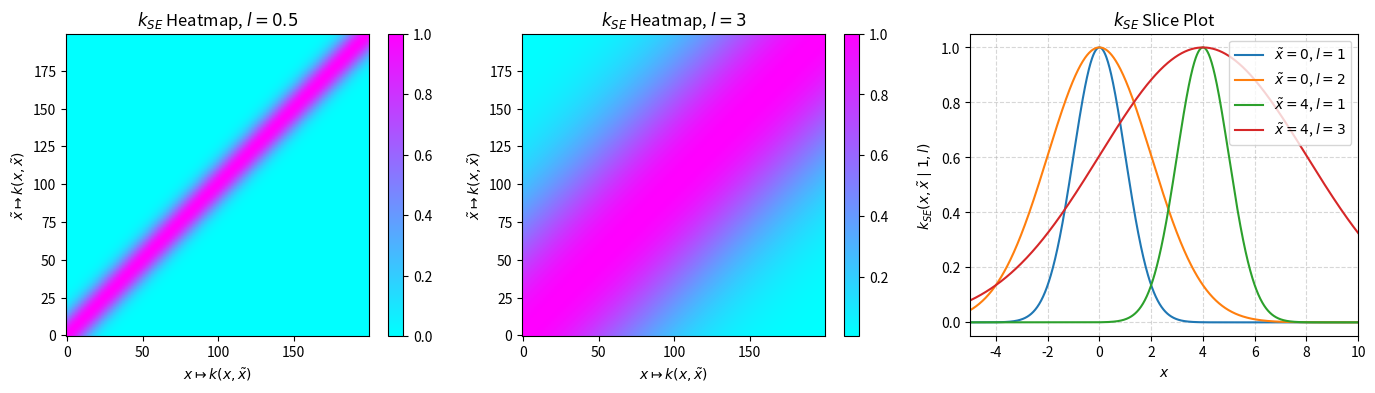
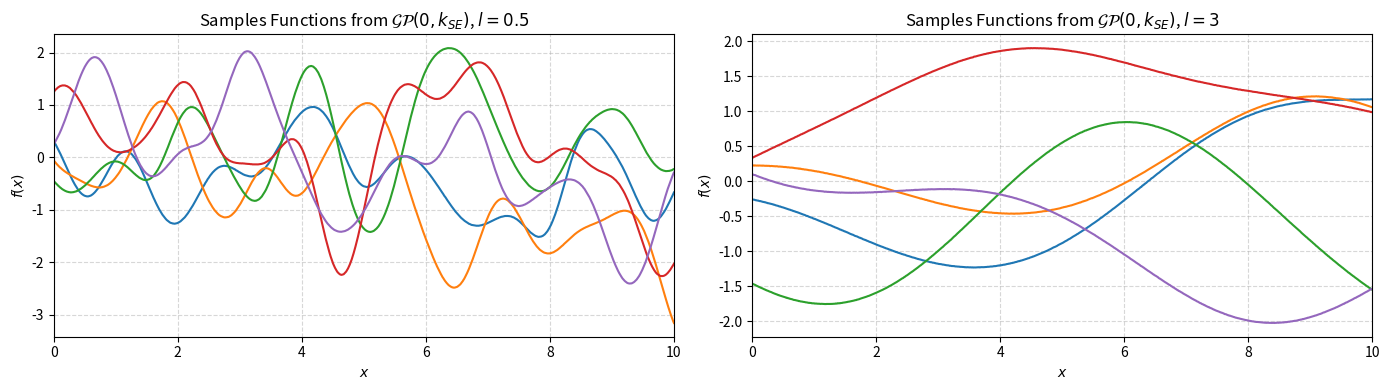
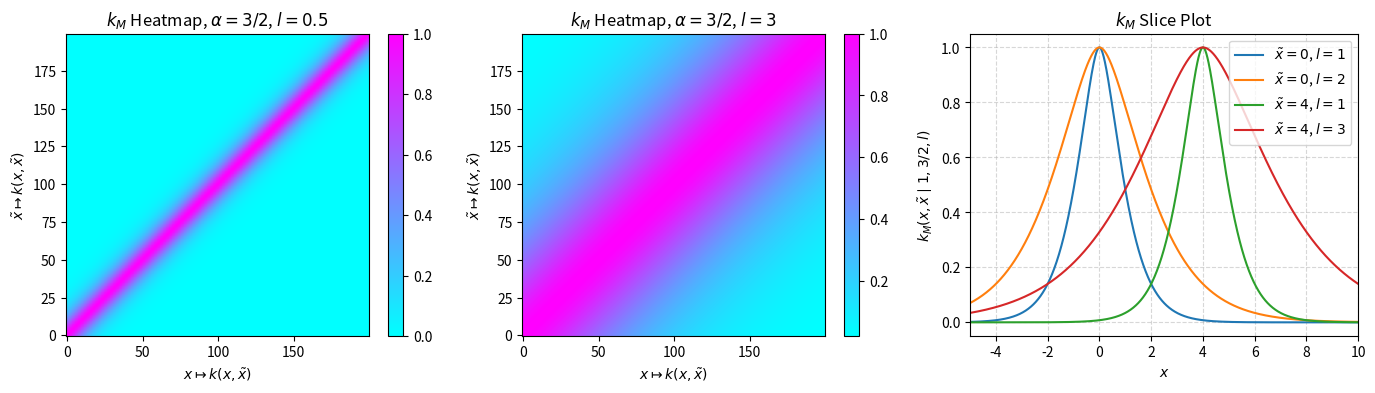
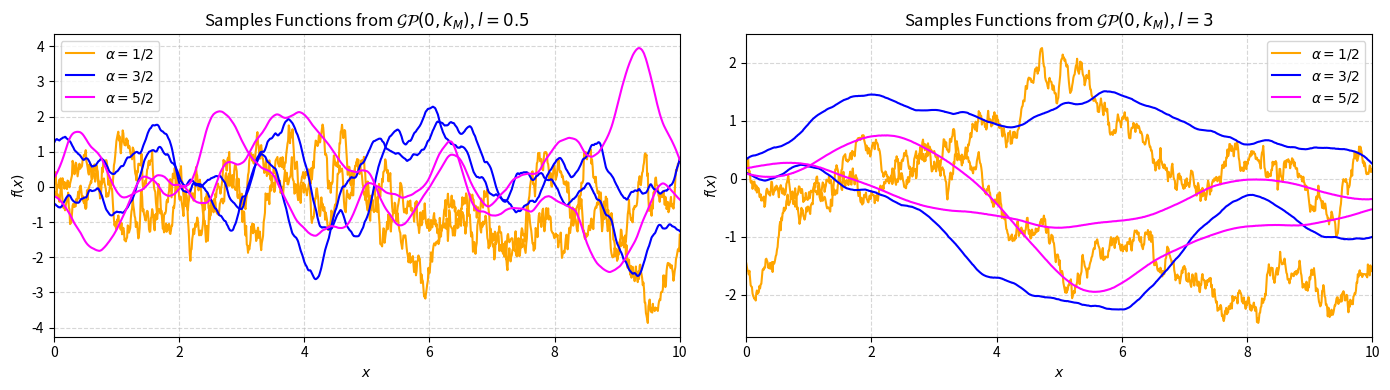
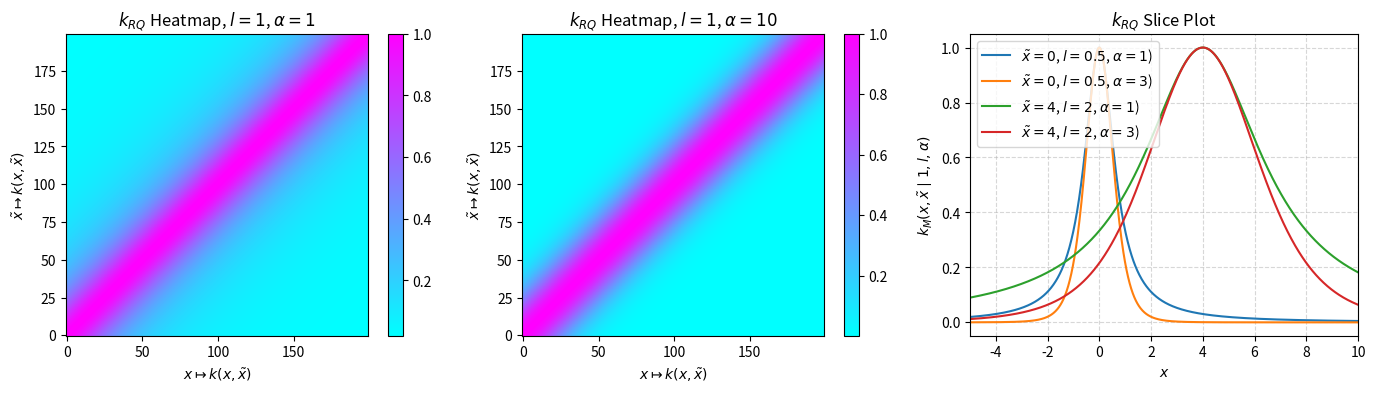
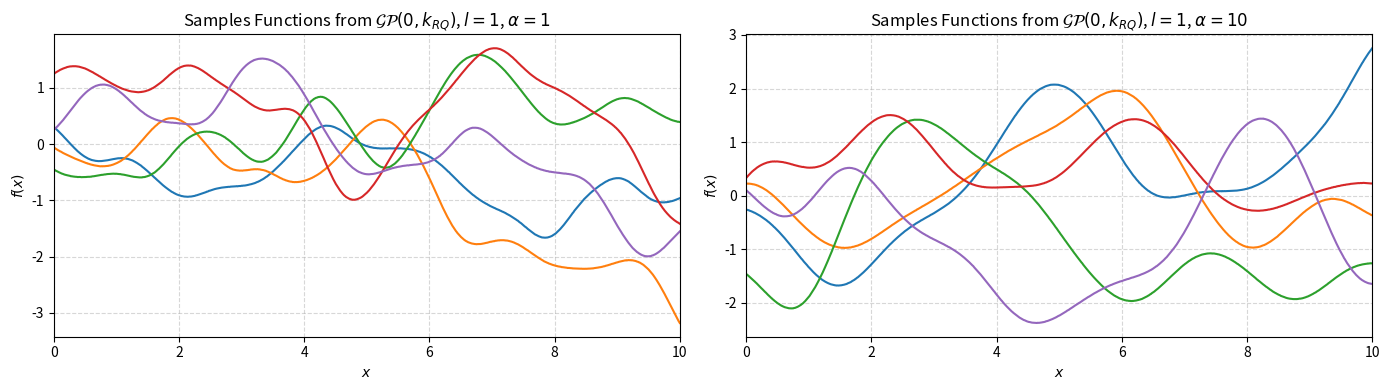
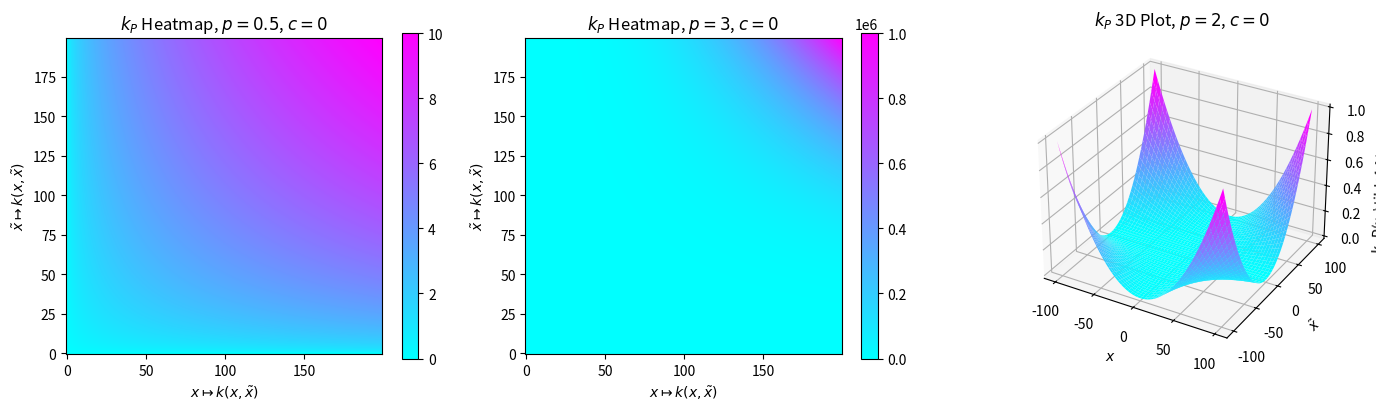
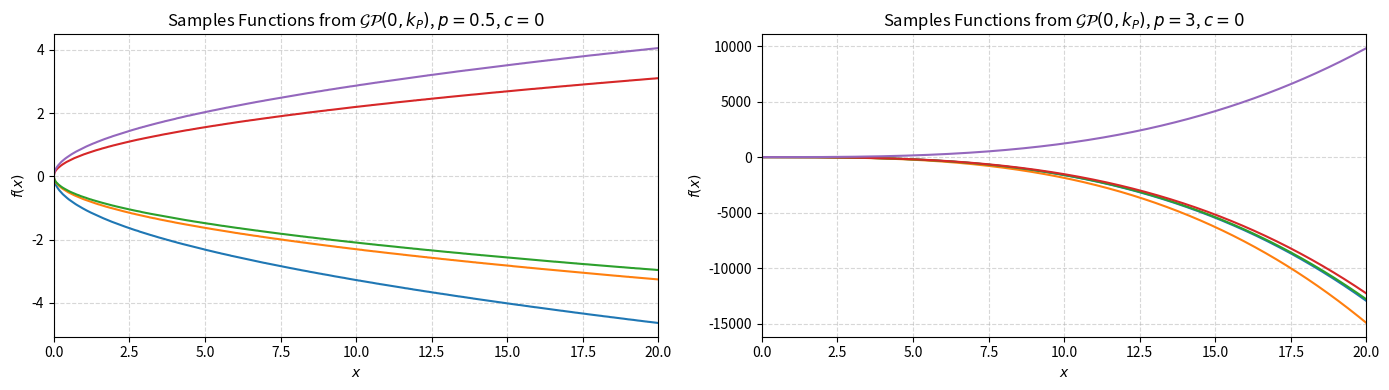
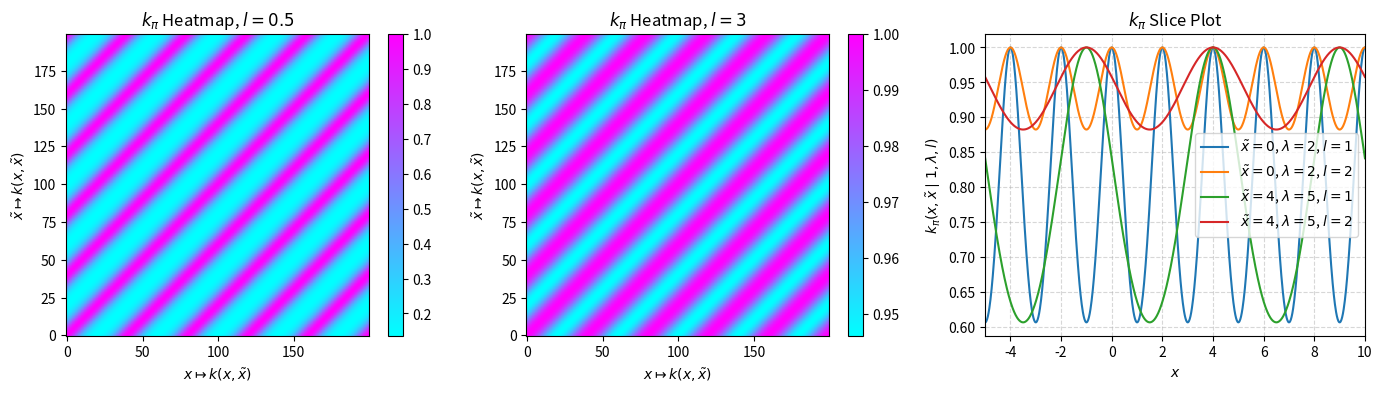
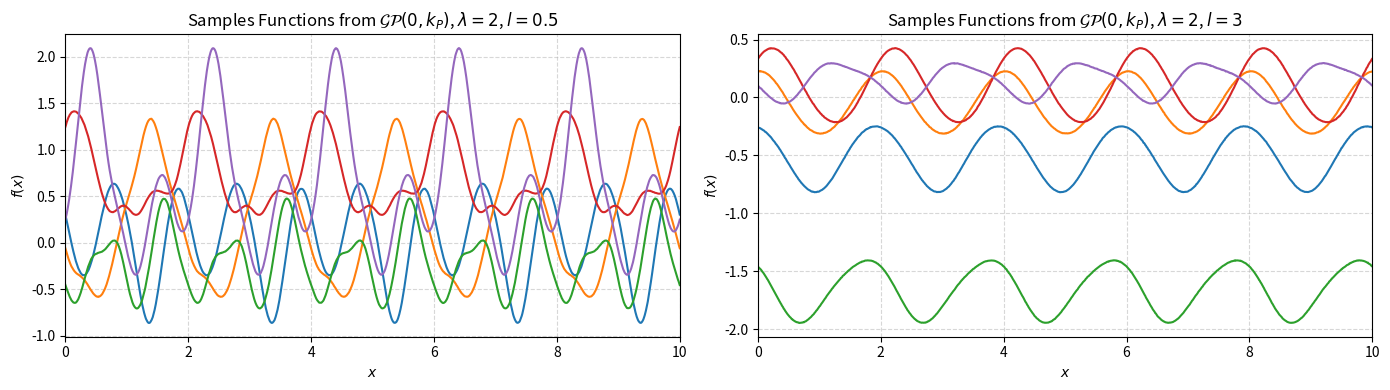
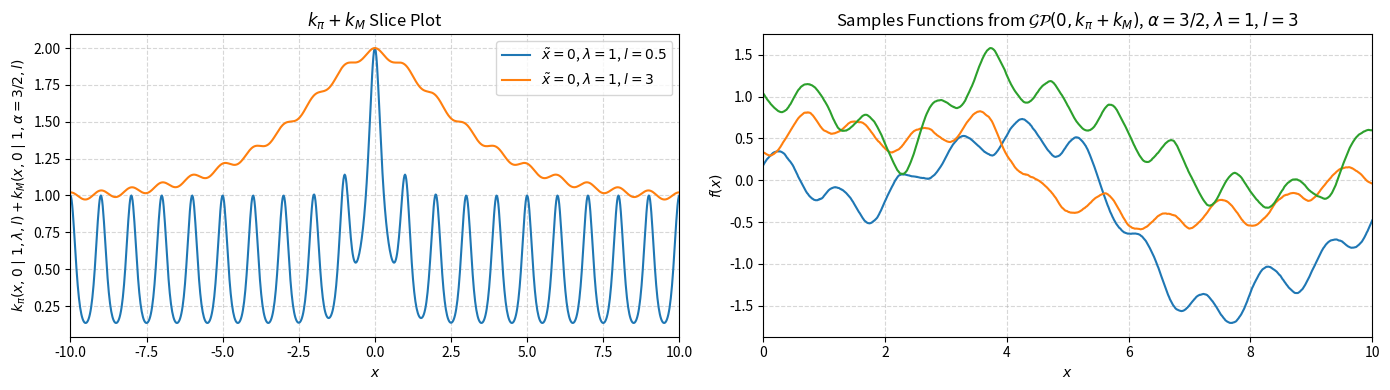
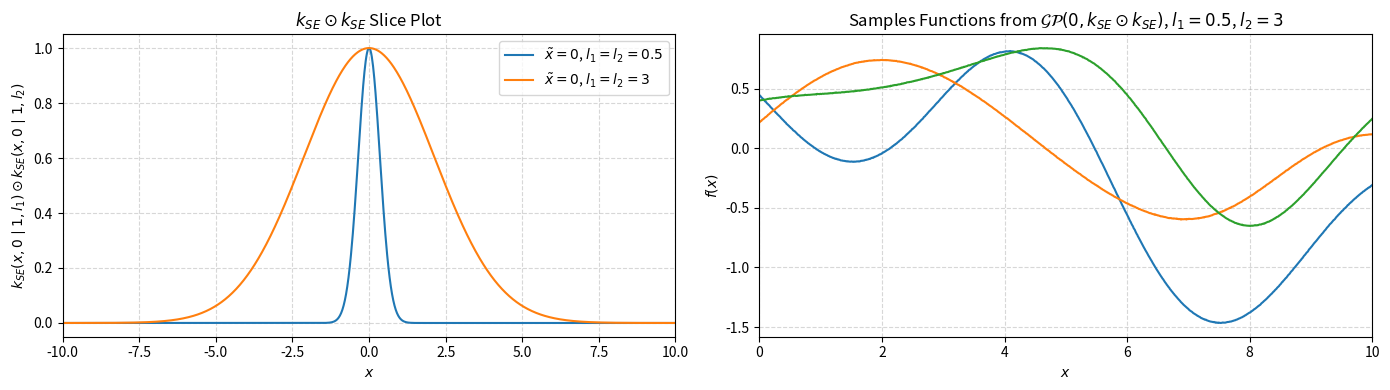
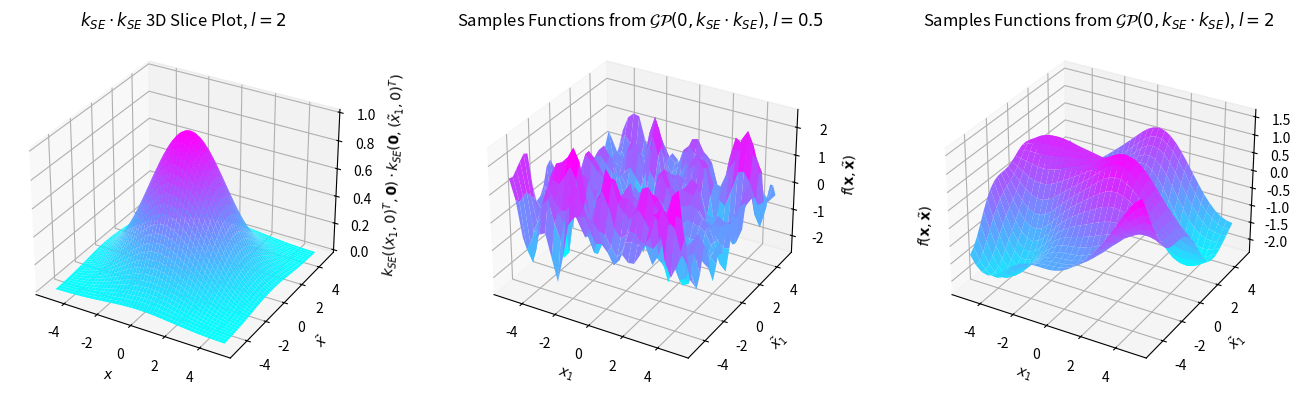

Reproduce these figures in Python, in order.
########################################################################################################################
################################################## COVARIANCE KERNELS ##################################################
########################################################################################################################
import numpy as np
import matplotlib.pyplot as plt


#=======================================================================================================================
#---------------------------------------------- SQUARED-EXPONENTIAL KERNEL ---------------------------------------------
#=======================================================================================================================
def Kernel_SE(x, y, l, sigma2):  # SE/Gaussian/RBF Kernel function
    Norm_2 = (x - y)**2  # Squared Euclidean norm of x - y
    return (sigma2**2) * np.exp( -Norm_2 / (2 * l**2))  # Scalar

def KernelMatrix(KernelFunction, x, y, **parameters):
    """Return K_{ij} = [KernelFunction(x_i, y_j)]_{i,j=1}^n."""
    x = x[:, None]  # Changes to a column vector, dim=nx1
    y = y[None, :]  # Changes to a row vector, dim=1xn
    return KernelFunction(x, y, **parameters)
# Note: **parameters allows an arbitrary number of (keyword) arguments to functions


#------------------------------------------------ Heatmap & Slice Plot -------------------------------------------------
fig, (ax1, ax2, ax3) = plt.subplots(nrows = 1, ncols = 3, figsize = (14, 4))

### Left Plot
HeatMap_Axis = np.linspace(start = 0, stop = 10, num = 200)
HeatMapData_Left = KernelMatrix(Kernel_SE, HeatMap_Axis, HeatMap_Axis, l = 0.5, sigma2 = 1)
HeatMap_Left = ax1.imshow(HeatMapData_Left, cmap = 'cool', origin = 'lower')  # Colour image
# https://numpy.org/doc/stable/reference/random/generated/numpy.random.Generator.multivariate_normal.html
fig.colorbar(HeatMap_Left, ax = ax1)
ax1.set_title(r"$k_{SE}$ Heatmap, $l = 0.5$")
ax1.set_xlabel(r"$x \mapsto k(x, \tilde{x})$")
ax1.set_ylabel(r"$\tilde{x} \mapsto k(x, \tilde{x})$")

### Middle Plot
HeatMapData_Middle = KernelMatrix(Kernel_SE, HeatMap_Axis, HeatMap_Axis, l = 3, sigma2 = 1)
HeatMap_Middle = ax2.imshow(HeatMapData_Middle, cmap = 'cool', origin = 'lower')  # Colour image
fig.colorbar(HeatMap_Middle, ax = ax2)
ax2.set_title(r"$k_{SE}$ Heatmap, $l = 3$")
ax2.set_xlabel(r"$x \mapsto k(x, \tilde{x})$")
ax2.set_ylabel(r"$\tilde{x} \mapsto k(x, \tilde{x})$")

### Right Plot
HorizontalAxis = np.linspace(start = -5, stop = 10, num = 1000)
ax3.plot(HorizontalAxis, Kernel_SE(HorizontalAxis, y = 0, l = 1, sigma2 = 1), label = r"$\tilde{x} = 0$, $l = 1$")
ax3.plot(HorizontalAxis, Kernel_SE(HorizontalAxis, y = 0, l = 2, sigma2 = 1), label = r"$\tilde{x} = 0$, $l = 2$")
ax3.plot(HorizontalAxis, Kernel_SE(HorizontalAxis, y = 4, l = 1, sigma2 = 1), label = r"$\tilde{x} = 4$, $l = 1$")
ax3.plot(HorizontalAxis, Kernel_SE(HorizontalAxis, y = 4, l = 4, sigma2 = 1), label = r"$\tilde{x} = 4$, $l = 3$")
ax3.legend()
ax3.grid(True, which = 'both', linestyle = '--', alpha = 0.5)
ax3.set_xlim((-5, 10))
ax3.set_title(r"$k_{SE}$ Slice Plot")
ax3.set_xlabel(r"$x$")
ax3.set_ylabel(r"$k_{SE}(x, \tilde{x} \mid 1, l)$")

plt.tight_layout()
plt.show()


#------------------------------------------- Sample Functions from GP Prior --------------------------------------------
rng = np.random.default_rng(42)  # Reproducibility of randomness
n = 1000  # Number of function evaluations
HorizontalAxis_GP = np.linspace(start = 0, stop = 10, num = n)
fig, (ax1, ax2) = plt.subplots(nrows = 1, ncols = 2, figsize = (14, 4))

### Left Plot
KernelMatrix_SE = KernelMatrix(Kernel_SE, HorizontalAxis_GP, HorizontalAxis_GP, l = 0.5, sigma2 = 1)
KernelMatrix_SE += 1e-6 * np.eye(n)  # np.eye() gives an identity matrix
# This adds a jitter to the kernel matrix to ensure numerical stability
m = np.zeros(n)  # Zero mean function of GP

n_samples = 5  # Number of sample functions (to draw)
# Next, draw f := (f(x_1),...,f(x_n))^T from finite Gaussian distribution, for 5 different samples
f_samples_Left = rng.multivariate_normal(mean = m, cov = KernelMatrix_SE, size = n_samples, method = 'cholesky')
for f in f_samples_Left:
    ax1.plot(HorizontalAxis_GP, f)
ax1.grid(True, which = 'both', linestyle = '--', alpha = 0.5)
ax1.set_xlim((0, 10))
ax1.set_title(r"Samples Functions from $\mathcal{GP}(0, k_{SE})$, $l = 0.5$")
ax1.set_xlabel(r"$x$")
ax1.set_ylabel(r"$f(x)$")

### Right Plot
KernelMatrix_SE = KernelMatrix(Kernel_SE, HorizontalAxis_GP, HorizontalAxis_GP, l = 3, sigma2 = 1)
KernelMatrix_SE += 1e-6 * np.eye(n)
m = np.zeros(n)

n_samples = 5
f_samples_Right = rng.multivariate_normal(mean = m, cov = KernelMatrix_SE, size = n_samples, method = 'cholesky')
for f in f_samples_Right:
    ax2.plot(HorizontalAxis_GP, f)
ax2.grid(True, which = 'both', linestyle = '--', alpha = 0.5)
ax2.set_xlim((0, 10))
ax2.set_title(r"Samples Functions from $\mathcal{GP}(0, k_{SE})$, $l = 3$")
ax2.set_xlabel(r"$x$")
ax2.set_ylabel(r"$f(x)$")

plt.tight_layout()
plt.show()




#=======================================================================================================================
#----------------------------------------------------- MATERN KERNEL ---------------------------------------------------
#=======================================================================================================================
def Kernel_Matern_1_2(x, y, l, sigma2):
    Norm = np.sqrt((x - y)**2)  # Euclidean norm of x - y
    return (sigma2**2) * np.exp(-Norm / l)

def Kernel_Matern_3_2(x, y, l, sigma2):
    Norm = np.sqrt((x - y)**2)  # Euclidean norm of x - y
    return (sigma2**2) * (1 + np.sqrt(3) * Norm / l) * np.exp(-np.sqrt(3) * Norm / l)

def Kernel_Matern_5_2(x, y, l, sigma2):
    Norm = np.sqrt((x - y)**2)  # Euclidean norm of x - y
    return (sigma2**2) * (1 + np.sqrt(5) * Norm / l + 5 * Norm**2 / (3 * l**2)) * np.exp(-np.sqrt(5) * Norm / l)


#------------------------------------------------ Heatmap & Slice Plot -------------------------------------------------
fig, (ax1, ax2, ax3) = plt.subplots(nrows = 1, ncols = 3, figsize = (14, 4))

### Left Plot
HeatMap_Axis = np.linspace(start = 0, stop = 10, num = 200)
HeatMapData_Left = KernelMatrix(Kernel_Matern_3_2, HeatMap_Axis, HeatMap_Axis, l = 0.5, sigma2 = 1)
HeatMap_Left = ax1.imshow(HeatMapData_Left, cmap = 'cool', origin = 'lower')  # Colour image
fig.colorbar(HeatMap_Left, ax = ax1)
ax1.set_title(r"$k_M$ Heatmap, $\alpha = 3/2$, $l = 0.5$")
ax1.set_xlabel(r"$x \mapsto k(x, \tilde{x})$")
ax1.set_ylabel(r"$\tilde{x} \mapsto k(x, \tilde{x})$")

### Middle Plot
HeatMapData_Middle = KernelMatrix(Kernel_Matern_3_2, HeatMap_Axis, HeatMap_Axis, l = 3, sigma2 = 1)
HeatMap_Middle = ax2.imshow(HeatMapData_Middle, cmap = 'cool', origin = 'lower')  # Colour image
fig.colorbar(HeatMap_Middle, ax = ax2)
ax2.set_title(r"$k_M$ Heatmap, $\alpha = 3/2$, $l = 3$")
ax2.set_xlabel(r"$x \mapsto k(x, \tilde{x})$")
ax2.set_ylabel(r"$\tilde{x} \mapsto k(x, \tilde{x})$")

### Right Plot
HorizontalAxis = np.linspace(start = -5, stop = 10, num = 1000)
ax3.plot(HorizontalAxis, Kernel_Matern_3_2(HorizontalAxis, y = 0, l = 1, sigma2 = 1), label = r"$\tilde{x} = 0$, $l = 1$")
ax3.plot(HorizontalAxis, Kernel_Matern_3_2(HorizontalAxis, y = 0, l = 2, sigma2 = 1), label = r"$\tilde{x} = 0$, $l = 2$")
ax3.plot(HorizontalAxis, Kernel_Matern_3_2(HorizontalAxis, y = 4, l = 1, sigma2 = 1), label = r"$\tilde{x} = 4$, $l = 1$")
ax3.plot(HorizontalAxis, Kernel_Matern_3_2(HorizontalAxis, y = 4, l = 3, sigma2 = 1), label = r"$\tilde{x} = 4$, $l = 3$")
ax3.legend()
ax3.grid(True, which = 'both', linestyle = '--', alpha = 0.5)
ax3.set_xlim((-5, 10))
ax3.set_title(r"$k_M$ Slice Plot")
ax3.set_xlabel(r"$x$")
ax3.set_ylabel(r"$k_M(x, \tilde{x} \mid 1, 3/2, l)$")

plt.tight_layout()
plt.show()


#------------------------------------------- Sample Functions from GP Prior --------------------------------------------
rng = np.random.default_rng(42)
n = 1000  # Number of function evaluations
n_samples = 2  # Number of sample functions (to draw) per kernel
m = np.zeros(n)  # Zero mean function of GP
HorizontalAxis_GP = np.linspace(start = 0, stop = 10, num = n)
fig, (ax1, ax2) = plt.subplots(nrows = 1, ncols = 2, figsize = (14, 4))

### Left Plot
KernelMatrix_Matern_1_2 = KernelMatrix(Kernel_Matern_1_2, HorizontalAxis_GP, HorizontalAxis_GP, l = 0.5, sigma2 = 1)
KernelMatrix_Matern_1_2 += 1e-6 * np.eye(n)  # Add jitter
f_samples_Left = rng.multivariate_normal(mean = m, cov = KernelMatrix_Matern_1_2, size = n_samples, method = 'cholesky')
for i, f in enumerate(f_samples_Left):  # Plot for 1/2
    ax1.plot(HorizontalAxis_GP, f, color = 'orange', label=(r"$\alpha = 1/2$" if i == 0 else "_nolegend_"))
# Only the first plot gets a label, otherwise too many labels are printed in the legend

KernelMatrix_Matern_3_2 = KernelMatrix(Kernel_Matern_3_2, HorizontalAxis_GP, HorizontalAxis_GP, l = 0.5, sigma2 = 1)
KernelMatrix_Matern_3_2 += 1e-6 * np.eye(n)  # Add jitter
f_samples_Left = rng.multivariate_normal(mean = m, cov = KernelMatrix_Matern_3_2, size = n_samples, method = 'cholesky')
for i, f in enumerate(f_samples_Left):  # Plot for 3/2
    ax1.plot(HorizontalAxis_GP, f, color = 'blue', label=(r"$\alpha = 3/2$" if i == 0 else "_nolegend_"))
KernelMatrix_Matern_5_2 = KernelMatrix(Kernel_Matern_5_2, HorizontalAxis_GP, HorizontalAxis_GP, l = 0.5, sigma2 = 1)
KernelMatrix_Matern_5_2 += 1e-6 * np.eye(n)  # Add jitter
f_samples_Left = rng.multivariate_normal(mean = m, cov = KernelMatrix_Matern_5_2, size = n_samples, method = 'cholesky')
for i, f in enumerate(f_samples_Left):  # Plot for 5/2
    ax1.plot(HorizontalAxis_GP, f, color = 'magenta', label=(r"$\alpha = 5/2$" if i == 0 else "_nolegend_"))
ax1.legend()
ax1.grid(True, which = 'both', linestyle = '--', alpha = 0.5)
ax1.set_xlim((0, 10))
ax1.set_title(r"Samples Functions from $\mathcal{GP}(0, k_M)$, $l = 0.5$")
ax1.set_xlabel(r"$x$")
ax1.set_ylabel(r"$f(x)$")

### Right Plot
KernelMatrix_Matern_1_2 = KernelMatrix(Kernel_Matern_1_2, HorizontalAxis_GP, HorizontalAxis_GP, l = 3, sigma2 = 1)
KernelMatrix_Matern_1_2 += 1e-6 * np.eye(n)  # Add jitter
f_samples_Right = rng.multivariate_normal(mean = m, cov = KernelMatrix_Matern_1_2, size = n_samples, method = 'cholesky')
for i, f in enumerate(f_samples_Right):  # Plot for 1/2
    ax2.plot(HorizontalAxis_GP, f, color = 'orange', label=(r"$\alpha = 1/2$" if i == 0 else "_nolegend_"))

KernelMatrix_Matern_3_2 = KernelMatrix(Kernel_Matern_3_2, HorizontalAxis_GP, HorizontalAxis_GP, l = 3, sigma2 = 1)
KernelMatrix_Matern_3_2 += 1e-6 * np.eye(n)  # Add jitter
f_samples_Right = rng.multivariate_normal(mean = m, cov = KernelMatrix_Matern_3_2, size = n_samples, method = 'cholesky')
for i, f in enumerate(f_samples_Right):  # Plot for 3/2
    ax2.plot(HorizontalAxis_GP, f, color = 'blue', label=(r"$\alpha = 3/2$" if i == 0 else "_nolegend_"))
KernelMatrix_Matern_5_2 = KernelMatrix(Kernel_Matern_5_2, HorizontalAxis_GP, HorizontalAxis_GP, l = 3, sigma2 = 1)
KernelMatrix_Matern_5_2 += 1e-6 * np.eye(n)  # Add jitter
f_samples_Right = rng.multivariate_normal(mean = m, cov = KernelMatrix_Matern_5_2, size = n_samples, method = 'cholesky')
for i, f in enumerate(f_samples_Right):  # Plot for 5/2
    ax2.plot(HorizontalAxis_GP, f, color = 'magenta', label=(r"$\alpha = 5/2$" if i == 0 else "_nolegend_"))
ax2.legend()
ax2.grid(True, which = 'both', linestyle = '--', alpha = 0.5)
ax2.set_xlim((0, 10))
ax2.set_title(r"Samples Functions from $\mathcal{GP}(0, k_M)$, $l = 3$")
ax2.set_xlabel(r"$x$")
ax2.set_ylabel(r"$f(x)$")

plt.tight_layout()
plt.show()




#=======================================================================================================================
#----------------------------------------------- RATIONAL QUADRATIC KERNEL ---------------------------------------------
#=======================================================================================================================
def Kernel_RQ(x, y, l, alpha, sigmaf2, **_):  # Rational Quadratic (RQ) Kernel function
    Norm2 = (x - y)**2
    return (sigmaf2**2) * (1 + Norm2 / (2 * alpha * l**2))**(-alpha)


#------------------------------------------------ Heatmap & Slice Plot -------------------------------------------------
fig, (ax1, ax2, ax3) = plt.subplots(nrows = 1, ncols = 3, figsize = (14, 4))

### Left Plot
HeatMap_Axis = np.linspace(start = 0, stop = 10, num = 200)
HeatMapData_Left = KernelMatrix(Kernel_RQ, HeatMap_Axis, HeatMap_Axis, l = 1, alpha = 1, sigmaf2 = 1)
HeatMap_Left = ax1.imshow(HeatMapData_Left, cmap = 'cool', origin = 'lower')  # Colour image
fig.colorbar(HeatMap_Left, ax = ax1)
ax1.set_title(r"$k_{RQ}$ Heatmap, $l = 1$, $\alpha = 1$")
ax1.set_xlabel(r"$x \mapsto k(x, \tilde{x})$")
ax1.set_ylabel(r"$\tilde{x} \mapsto k(x, \tilde{x})$")

### Middle Plot
HeatMapData_Middle = KernelMatrix(Kernel_RQ, HeatMap_Axis, HeatMap_Axis, l = 1, alpha = 10, sigmaf2 = 1)
HeatMap_Middle = ax2.imshow(HeatMapData_Middle, cmap = 'cool', origin = 'lower')  # Colour image
fig.colorbar(HeatMap_Middle, ax = ax2)
ax2.set_title(r"$k_{RQ}$ Heatmap, $l = 1$, $\alpha = 10$")
ax2.set_xlabel(r"$x \mapsto k(x, \tilde{x})$")
ax2.set_ylabel(r"$\tilde{x} \mapsto k(x, \tilde{x})$")

### Right Plot
HorizontalAxis = np.linspace(start = -5, stop = 10, num = 1000)
ax3.plot(HorizontalAxis, Kernel_RQ(HorizontalAxis, y = 0, alpha = 1, l = 0.5, sigmaf2 = 1),
         label = r"$\tilde{x} = 0$, $l = 0.5$, $\alpha = 1$)")
ax3.plot(HorizontalAxis, Kernel_RQ(HorizontalAxis, y = 0, alpha = 3, l = 0.5, sigmaf2 = 1),
         label = r"$\tilde{x} = 0$, $l = 0.5$, $\alpha = 3$)")
ax3.plot(HorizontalAxis, Kernel_RQ(HorizontalAxis, y = 4, alpha = 1, l = 2, sigmaf2 = 1),
         label = r"$\tilde{x} = 4$, $l = 2$, $\alpha = 1$)")
ax3.plot(HorizontalAxis, Kernel_RQ(HorizontalAxis, y = 4, alpha = 3, l = 2, sigmaf2 = 1),
         label = r"$\tilde{x} = 4$, $l = 2$, $\alpha = 3$)")
ax3.legend()
ax3.grid(True, which = 'both', linestyle = '--', alpha = 0.5)
ax3.set_xlim((-5, 10))
ax3.set_title(r"$k_{RQ}$ Slice Plot")
ax3.set_xlabel(r"$x$")
ax3.set_ylabel(r"$k_M(x, \tilde{x} \mid 1, l, \alpha)$")

plt.tight_layout()
plt.show()


#------------------------------------------- Sample Functions from GP Prior --------------------------------------------
rng = np.random.default_rng(42)  # Reproducability of randomness
n = 1000  # Number of function evaluations
HorizontalAxis_GP = np.linspace(start = 0, stop = 10, num = n)

fig, (ax1, ax2) = plt.subplots(nrows = 1, ncols = 2, figsize = (14, 4))

### Left Plot
KernelMatrix_RQ = KernelMatrix(Kernel_RQ, HorizontalAxis_GP, HorizontalAxis_GP, l = 1, alpha = 1, sigmaf2 = 1)
KernelMatrix_RQ += 1e-6 * np.eye(n)  # np.eye() gives an identity matrix
# This adds a jitter to the kernel matrix to ensure numerical stability
m = np.zeros(n)  # Zero mean function of GP

n_samples = 5  # Number of sample functions (to draw)
# Next, draw f := (f(x_1),...,f(x_n))^T from finite Gaussian distribution, for 5 different samples
f_samples_Left = rng.multivariate_normal(mean = m, cov = KernelMatrix_RQ, size = n_samples, method = 'cholesky')
for f in f_samples_Left:
    ax1.plot(HorizontalAxis_GP, f)
ax1.grid(True, which = 'both', linestyle = '--', alpha = 0.5)
ax1.set_xlim((0, 10))
ax1.set_title(r"Samples Functions from $\mathcal{GP}(0, k_{RQ})$, $l = 1$, $\alpha = 1$")
ax1.set_xlabel(r"$x$")
ax1.set_ylabel(r"$f(x)$")


### Right Plot
KernelMatrix_RQ = KernelMatrix(Kernel_RQ, HorizontalAxis_GP, HorizontalAxis_GP, l = 1, alpha = 10, sigmaf2 = 1)
KernelMatrix_RQ += 1e-6 * np.eye(n)
m = np.zeros(n)

n_samples = 5
f_samples_Right = rng.multivariate_normal(mean = m, cov = KernelMatrix_RQ, size = n_samples, method = 'cholesky')
for f in f_samples_Right:
    ax2.plot(HorizontalAxis_GP, f)
ax2.grid(True, which = 'both', linestyle = '--', alpha = 0.5)
ax2.set_xlim((0, 10))
ax2.set_title(r"Samples Functions from $\mathcal{GP}(0, k_{RQ})$, $l = 1$, $\alpha = 10$")
ax2.set_xlabel(r"$x$")
ax2.set_ylabel(r"$f(x)$")

plt.tight_layout()
plt.show()




#=======================================================================================================================
#--------------------------------------------------- POLYNOMIAL KERNEL -------------------------------------------------
#=======================================================================================================================
def Kernel_Polynomial(x, y, p, c, sigma2):  # Polynomial Kernel function
    x = np.asarray(x)
    y = np.asarray(y)
    #return sigma2 * (x @ y + c)**p, or, return sigma2 * (np.dot(x,y) + c)**p
    # Note: np.dot() and @ yields te same, but I want it only for scalars here. If the input are vectors, then the
    #       inner product is computed instead of the kernel componentwise.
    return sigma2 * (x * y + c)**p


#------------------------------------------------ Heatmap & Slice Plot -------------------------------------------------
fig = plt.figure(figsize=(14, 4))
ax1 = fig.add_subplot(1, 3, 1)                     # Heatmap
ax2 = fig.add_subplot(1, 3, 2)                     # Heatmap
ax3 = fig.add_subplot(1, 3, 3, projection='3d')    # 3D surface

### Left Plot
HeatMap_Axis = np.linspace(start = 0, stop = 10, num = 200)
HeatMapData_Left = KernelMatrix(Kernel_Polynomial, HeatMap_Axis, HeatMap_Axis, p = 0.5, c = 0, sigma2 = 1)
HeatMap_Left = ax1.imshow(HeatMapData_Left, cmap = 'cool', origin = 'lower')  # Colour image
fig.colorbar(HeatMap_Left, ax = ax1)
ax1.set_title(r"$k_P$ Heatmap, $p = 0.5$, $c = 0$")
ax1.set_xlabel(r"$x \mapsto k(x, \tilde{x})$")
ax1.set_ylabel(r"$\tilde{x} \mapsto k(x, \tilde{x})$")

### Middle Plot
HeatMapData_Middle = KernelMatrix(Kernel_Polynomial, HeatMap_Axis, HeatMap_Axis, p = 3, c = 0, sigma2 = 1)
HeatMap_Middle = ax2.imshow(HeatMapData_Middle, cmap = 'cool', origin = 'lower')  # Colour image
fig.colorbar(HeatMap_Middle, ax = ax2)
ax2.set_title(r"$k_P$ Heatmap, $p = 3$, $c = 0$")
ax2.set_xlabel(r"$x \mapsto k(x, \tilde{x})$")
ax2.set_ylabel(r"$\tilde{x} \mapsto k(x, \tilde{x})$")

### Right Plot
HorizontalAxis = np.linspace(start = -100, stop = 100, num = 1000)
X, Y = np.meshgrid(HorizontalAxis, HorizontalAxis)
Z = Kernel_Polynomial(X, Y, p = 2, c = 0, sigma2 = 1)
surf = ax3.plot_surface(X, Y, Z, cmap = 'cool')
ax3.set_title(r"$k_P$ 3D Plot, $p=2$, $c = 0$")
ax3.set_xlabel(r"$x$")
ax3.set_ylabel(r"$\tilde{x}$")
ax3.set_zlabel(r"k_P(x, \tilde{x} \mid 1, p, c)")

plt.tight_layout()
plt.show()


#------------------------------------------- Sample Functions from GP Prior --------------------------------------------
rng = np.random.default_rng(42)  # Reproducibility of randomness
n = 1000  # Number of function evaluations
HorizontalAxis_GP = np.linspace(start = 0, stop = 20, num = n)
fig, (ax1, ax2) = plt.subplots(nrows = 1, ncols = 2, figsize = (14, 4))

### Left Plot
KernelMatrix_Polynomial = KernelMatrix(Kernel_Polynomial, HorizontalAxis_GP, HorizontalAxis_GP,
                                       p = 0.5, c = 0, sigma2 = 1)
KernelMatrix_Polynomial += 1e-6 * np.eye(n)  # Add Jitter
m = np.zeros(n)  # Zero mean function of GP

n_samples = 5  # Number of sample functions (to draw)
# Next, draw f := (f(x_1),...,f(x_n))^T from finite Gaussian distribution, for 5 different samples
f_samples_Left = rng.multivariate_normal(mean = m, cov = KernelMatrix_Polynomial, size = n_samples, method = 'cholesky')
for f in f_samples_Left:
    ax1.plot(HorizontalAxis_GP, f)
ax1.grid(True, which = 'both', linestyle = '--', alpha = 0.5)
ax1.set_xlim((0, 20))
ax1.set_title(r"Samples Functions from $\mathcal{GP}(0, k_P)$, $p = 0.5$, $c = 0$")
ax1.set_xlabel(r"$x$")
ax1.set_ylabel(r"$f(x)$")


### Right Plot
KernelMatrix_Polynomial = KernelMatrix(Kernel_Polynomial, HorizontalAxis_GP, HorizontalAxis_GP, p = 3, c = 0, sigma2 = 1)
KernelMatrix_Polynomial += 1e-6 * np.eye(n)
m = np.zeros(n)

n_samples = 5
f_samples_Right = rng.multivariate_normal(mean = m, cov = KernelMatrix_Polynomial, size = n_samples, method = 'cholesky')
for f in f_samples_Right:
    ax2.plot(HorizontalAxis_GP, f)
ax2.grid(True, which = 'both', linestyle = '--', alpha = 0.5)
ax2.set_xlim((0, 20))
ax2.set_title(r"Samples Functions from $\mathcal{GP}(0, k_P)$, $p = 3$, $c = 0$")
ax2.set_xlabel(r"$x$")
ax2.set_ylabel(r"$f(x)$")

plt.tight_layout()
plt.show()




#=======================================================================================================================
#--------------------------------------------------- PERIODIC KERNEL ---------------------------------------------------
#=======================================================================================================================
def Kernel_Periodic(x, y, lmbd, l, sigma2):  # # Periodic Kernel function, with scalar inputs only
    PeriodicTerm = np.sin(np.pi * (x - y) / lmbd)
    return sigma2 * np.exp(-(PeriodicTerm**2) / (2 * l**2))


#------------------------------------------------ Heatmap & Slice Plot -------------------------------------------------
fig, (ax1, ax2, ax3) = plt.subplots(nrows = 1, ncols = 3, figsize = (14, 4))

### Left Plot
HeatMap_Axis = np.linspace(start = 0, stop = 10, num = 200)
HeatMapData_Left = KernelMatrix(Kernel_Periodic, HeatMap_Axis, HeatMap_Axis, lmbd = 2, l = 0.5, sigma2 = 1)
HeatMap_Left = ax1.imshow(HeatMapData_Left, cmap = 'cool', origin = 'lower')  # Colour image
# https://numpy.org/doc/stable/reference/random/generated/numpy.random.Generator.multivariate_normal.html
fig.colorbar(HeatMap_Left, ax = ax1)
ax1.set_title(r"$k_{\pi}$ Heatmap, $l = 0.5$")
ax1.set_xlabel(r"$x \mapsto k(x, \tilde{x})$")
ax1.set_ylabel(r"$\tilde{x} \mapsto k(x, \tilde{x})$")

### Middle Plot
HeatMapData_Middle = KernelMatrix(Kernel_Periodic, HeatMap_Axis, HeatMap_Axis, lmbd = 2, l = 3, sigma2 = 1)
HeatMap_Middle = ax2.imshow(HeatMapData_Middle, cmap = 'cool', origin = 'lower')  # Colour image
fig.colorbar(HeatMap_Middle, ax = ax2)
ax2.set_title(r"$k_{\pi}$ Heatmap, $l = 3$")
ax2.set_xlabel(r"$x \mapsto k(x, \tilde{x})$")
ax2.set_ylabel(r"$\tilde{x} \mapsto k(x, \tilde{x})$")

### Right Plot
HorizontalAxis = np.linspace(start = -5, stop = 10, num = 1000)
ax3.plot(HorizontalAxis, Kernel_Periodic(HorizontalAxis, y = 0, lmbd = 2, l = 1, sigma2 = 1),
         label = r"$\tilde{x} = 0$, $\lambda = 2$, $l = 1$")
ax3.plot(HorizontalAxis, Kernel_Periodic(HorizontalAxis, y = 0, lmbd = 2, l = 2, sigma2 = 1),
         label = r"$\tilde{x} = 0$, $\lambda = 2$, $l = 2$")
ax3.plot(HorizontalAxis, Kernel_Periodic(HorizontalAxis, y = 4, lmbd = 5, l = 1, sigma2 = 1),
         label = r"$\tilde{x} = 4$, $\lambda = 5$, $l = 1$")
ax3.plot(HorizontalAxis, Kernel_Periodic(HorizontalAxis, y = 4, lmbd = 5, l = 2, sigma2 = 1),
         label = r"$\tilde{x} = 4$, $\lambda = 5$, $l = 2$")
ax3.legend()
ax3.grid(True, which = 'both', linestyle = '--', alpha = 0.5)
ax3.set_xlim((-5, 10))
ax3.set_title(r"$k_{\pi}$ Slice Plot")
ax3.set_xlabel(r"$x$")
ax3.set_ylabel(r"$k_{\pi}(x, \tilde{x} \mid 1, \lambda, l)$")

plt.tight_layout()
plt.show()


#------------------------------------------- Sample Functions from GP Prior --------------------------------------------
rng = np.random.default_rng(42)  # Reproducibility of randomness
n = 1000  # Number of function evaluations
HorizontalAxis_GP = np.linspace(start = 0, stop = 10, num = n)
fig, (ax1, ax2) = plt.subplots(nrows = 1, ncols = 2, figsize = (14, 4))

### Left Plot
KernelMatrix_Periodic = KernelMatrix(Kernel_Periodic, HorizontalAxis_GP, HorizontalAxis_GP, lmbd = 2, l = 0.5, sigma2 = 1)
KernelMatrix_Periodic += 1e-6 * np.eye(n)  # Add Jitter
m = np.zeros(n)  # Zero mean function of GP

n_samples = 5  # Number of sample functions (to draw)
# Next, draw f := (f(x_1),...,f(x_n))^T from finite Gaussian distribution, for 5 different samples
f_samples_Left = rng.multivariate_normal(mean = m, cov = KernelMatrix_Periodic, size = n_samples, method = 'cholesky')
for f in f_samples_Left:
    ax1.plot(HorizontalAxis_GP, f)
ax1.grid(True, which = 'both', linestyle = '--', alpha = 0.5)
ax1.set_xlim((0, 10))
ax1.set_title(r"Samples Functions from $\mathcal{GP}(0, k_P)$, $\lambda = 2$, $l = 0.5$")
ax1.set_xlabel(r"$x$")
ax1.set_ylabel(r"$f(x)$")


### Right Plot
KernelMatrix_Periodic = KernelMatrix(Kernel_Periodic, HorizontalAxis_GP, HorizontalAxis_GP, lmbd = 2, l = 3, sigma2 = 1)
KernelMatrix_Periodic += 1e-6 * np.eye(n)
m = np.zeros(n)

n_samples = 5
f_samples_Right = rng.multivariate_normal(mean = m, cov = KernelMatrix_Periodic, size = n_samples, method = 'cholesky')
for f in f_samples_Right:
    ax2.plot(HorizontalAxis_GP, f)
ax2.grid(True, which = 'both', linestyle = '--', alpha = 0.5)
ax2.set_xlim((0, 10))
ax2.set_title(r"Samples Functions from $\mathcal{GP}(0, k_P)$, $\lambda = 2$, $l = 3$")
ax2.set_xlabel(r"$x$")
ax2.set_ylabel(r"$f(x)$")

plt.tight_layout()
plt.show()




#=======================================================================================================================
#--------------------------------------------------- COMBINING KERNELS -------------------------------------------------
#=======================================================================================================================

#--------------------------------------------------- Sum of Kernels ----------------------------------------------------
####### Slice Plot & Sample Functions from GP Prior
rng = np.random.default_rng(42)  # Reproducibility of randomness
n = 1000  # Number of function evaluations
fig, (ax1, ax2) = plt.subplots(nrows = 1, ncols = 2, figsize = (14, 4))

### Left Plot
HorizontalAxis = np.linspace(start = -10, stop = 10, num = 1000)
KernelSum_1 = (Kernel_Periodic(HorizontalAxis, y = 0, lmbd = 1, l = 0.5, sigma2 = 1) +
               Kernel_Matern_3_2(HorizontalAxis, y = 0, l = 0.5, sigma2 = 1))
ax1.plot(HorizontalAxis, KernelSum_1, label = r"$\tilde{x} = 0$, $\lambda = 1$, $l = 0.5$")
KernelSum_2 = (Kernel_Periodic(HorizontalAxis, y = 0, lmbd = 1, l = 3, sigma2 = 1) +
               Kernel_Matern_3_2(HorizontalAxis, y = 0, l = 3, sigma2 = 1))
ax1.plot(HorizontalAxis, KernelSum_2, label = r"$\tilde{x} = 0$, $\lambda = 1$, $l = 3$")
ax1.legend()
ax1.grid(True, which = 'both', linestyle = '--', alpha = 0.5)
ax1.set_xlim((-10, 10))
ax1.set_title(r"$k_{\pi} + k_M$ Slice Plot")
ax1.set_xlabel(r"$x$")
ax1.set_ylabel(r"$k_{\pi}(x, 0 \mid 1, \lambda, l) + k_M(x, 0 \mid 1, \alpha = 3/2, l)$")

### Right Plot
HorizontalAxis_GP = np.linspace(start = 0, stop = 10, num = n)
KernelMatrix_Periodic = KernelMatrix(Kernel_Periodic, HorizontalAxis_GP, HorizontalAxis_GP, lmbd = 1, l = 3, sigma2 = 1)
KernelMatrix_Matern_1_2 = KernelMatrix(Kernel_Matern_3_2, HorizontalAxis_GP, HorizontalAxis_GP, l = 3, sigma2 = 1)
KernelMatrix_PeriodicMatern = KernelMatrix_Periodic + KernelMatrix_Matern_1_2 + 1e-6 * np.eye(n)  # Add Jitter
m = np.zeros(n)  # Zero mean function of GP

n_samples = 3  # Number of sample functions (to draw)
# Next, draw f := (f(x_1),...,f(x_n))^T from finite Gaussian distribution, for 5 different samples
f_samples = rng.multivariate_normal(mean = m, cov = KernelMatrix_PeriodicMatern, size = n_samples, method = 'svd')
for f in f_samples:
    ax2.plot(HorizontalAxis_GP, f)
ax2.grid(True, which = 'both', linestyle = '--', alpha = 0.5)
ax2.set_xlim((0, 10))
ax2.set_title(r"Samples Functions from $\mathcal{GP}(0, k_{\pi} + k_M)$, $\alpha = 3/2$, $\lambda = 1$, $l = 3$")
ax2.set_xlabel(r"$x$")
ax2.set_ylabel(r"$f(x)$")

plt.tight_layout()
plt.show()


#--------------------------------------------(Hadamard) Product of Kernels ---------------------------------------------
rng = np.random.default_rng(42)  # Reproducibility of randomness
n = 1000  # Number of function evaluations
fig, (ax1, ax2) = plt.subplots(nrows = 1, ncols = 2, figsize = (14, 4))

### Left Plot
HorizontalAxis = np.linspace(start = -10, stop = 10, num = 1000)
KernelSum_1 = Kernel_SE(HorizontalAxis, y = 0, l = 0.5, sigma2 = 1) * Kernel_SE(HorizontalAxis,
                                                                                y = 0, l = 0.5, sigma2 = 1)
ax1.plot(HorizontalAxis, KernelSum_1, label = r"$\tilde{x} = 0$, $l_1 = l_2 = 0.5$")
KernelSum_2 = Kernel_SE(HorizontalAxis, y = 0, l = 3, sigma2 = 1) * Kernel_SE(HorizontalAxis, y = 0, l = 3, sigma2 = 1)
ax1.plot(HorizontalAxis, KernelSum_2, label = r"$\tilde{x} = 0$, $l_1 = l_2 = 3$")
ax1.legend()
ax1.grid(True, which = 'both', linestyle = '--', alpha = 0.5)
ax1.set_xlim((-10, 10))
ax1.set_title(r"$k_{SE} \odot k_{SE}$ Slice Plot")
ax1.set_xlabel(r"$x$")
ax1.set_ylabel(r"$k_{SE}(x, 0 \mid 1, l_1) \odot k_{SE}(x, 0 \mid 1, l_2)$")

### Right Plot
HorizontalAxis_GP = np.linspace(start = 0, stop = 10, num = n)
KernelMatrix_SE = KernelMatrix(Kernel_SE, HorizontalAxis_GP, HorizontalAxis_GP, l = 0.5, sigma2 = 1)
KernelMatrix_SE = KernelMatrix(Kernel_SE, HorizontalAxis_GP, HorizontalAxis_GP, l = 3, sigma2 = 1)
# Compute the Hadamard product of the two Gram matrices
KernelMatrix_SESE = KernelMatrix_SE * KernelMatrix_SE + 1e-6 * np.eye(n)  # Add Jitter
m = np.zeros(n)  # Zero mean function of GP

n_samples = 3  # Number of sample functions (to draw)
# Next, draw f := (f(x_1),...,f(x_n))^T from finite Gaussian distribution, for 5 different samples
f_samples = rng.multivariate_normal(mean = m, cov = KernelMatrix_SESE, size = n_samples, method = 'svd')
for f in f_samples:
    ax2.plot(HorizontalAxis_GP, f)
ax2.grid(True, which = 'both', linestyle = '--', alpha = 0.5)
ax2.set_xlim((0, 10))
ax2.set_title(r"Samples Functions from $\mathcal{GP}(0, k_{SE} \odot k_{SE})$, $l_1 = 0.5$, $l_2 = 3$")
ax2.set_xlabel(r"$x$")
ax2.set_ylabel(r"$f(x)$")

plt.tight_layout()
plt.show()


#-------------------------------------------- Kernels with 2D-Vector Inputs --------------------------------------------
rng = np.random.default_rng(42)  # Reproducibility of randomness
fig = plt.figure(figsize=(14, 4))
ax1 = fig.add_subplot(1, 3, 1, projection = '3d')
ax2 = fig.add_subplot(1, 3, 2, projection = '3d')
ax3 = fig.add_subplot(1, 3, 3, projection = '3d')

### Left Plot
HorizontalAxis = np.linspace(start = -5, stop = 5, num = 1000)
X, Y = np.meshgrid(HorizontalAxis, HorizontalAxis)
Z = Kernel_SE(X, 0, l = 2, sigma2 = 1) * Kernel_SE(Y, 0, l = 2, sigma2 = 1)
surf = ax1.plot_surface(X, Y, Z, cmap = 'cool')
ax1.set_title(r"$k_{SE} \cdot k_{SE}$ 3D Slice Plot, $l = 2$")
ax1.set_xlabel(r"$x$")
ax1.set_ylabel(r"$\tilde{x}$")
ax1.set_zlabel(r"$k_{SE}((x_1,0)^T, \mathbf{0}) \cdot k_{SE}(\mathbf{0}, (\tilde{x}_1, 0)^T)$")


### Middle Plot
n = 30  # Number of function evaluations (dim(X))
# First, compute the Gram matrix per axis
X_Inputs = np.linspace(start = -5, stop = 5, num = n)
Y_Inputs = np.linspace(start = -5, stop = 5, num = n)

KernelMatrix_SE_x1 = KernelMatrix(Kernel_SE, X_Inputs, Y_Inputs, l = 0.5, sigma2 = 1)  # dim=nxn
KernelMatrix_SE_x2 = KernelMatrix(Kernel_SE, X_Inputs, Y_Inputs, l = 0.5, sigma2 = 1)  # dim=nxn
# Multiply the two kernel/Gram matrices
KernelMatrix_Product = np.kron(KernelMatrix_SE_x1, KernelMatrix_SE_x2)  # dim=(n^2)x(n^2)
KernelMatrix_Product += 1e-6 * np.eye(KernelMatrix_Product.shape[0])  # Add jitter
m = np.zeros(KernelMatrix_Product.shape[0])

# Next, compute the Gaussian samples for all nxn points
f_flat = rng.multivariate_normal(mean = m, cov = KernelMatrix_Product)  # dim=(n^2)x1
f = f_flat.reshape(n, n)  # dim=nxn
# Finally, create a 2D grid for the plot and plot the surface
X_GPGrid, Y_GPGrid = np.meshgrid(X_Inputs, Y_Inputs)
ax2.plot_surface(X_GPGrid, Y_GPGrid, f, cmap = 'cool')
ax2.set_title(r"Samples Functions from $\mathcal{GP}(0, k_{SE} \cdot k_{SE})$, $l = 0.5$")
ax2.set_xlabel(r"$x_1$")
ax2.set_ylabel(r"$\tilde{x}_1$")
ax2.set_zlabel(r"$f(\mathbf{x}, \tilde{\mathbf{x}})$")


### Right Plot
KernelMatrix_SE_x1_Right = KernelMatrix(Kernel_SE, X_Inputs, Y_Inputs, l = 2, sigma2 = 1)  # dim=nxn
KernelMatrix_SE_x2_Right = KernelMatrix(Kernel_SE, X_Inputs, Y_Inputs, l = 2, sigma2 = 1)  # dim=nxn
KernelMatrix_Product_Right = np.kron(KernelMatrix_SE_x1_Right, KernelMatrix_SE_x2_Right)  # dim=(n^2)x(n^2)
KernelMatrix_Product_Right += 1e-6 * np.eye(KernelMatrix_Product_Right.shape[0])
m = np.zeros(KernelMatrix_Product_Right.shape[0])

f_flat_Right = rng.multivariate_normal(mean = m, cov = KernelMatrix_Product_Right)  # dim=(n^2)x1
f_Right = f_flat_Right.reshape(n, n)  # dim=nxn
X_GPGrid_Right, Y_GPGrid_Right = np.meshgrid(X_Inputs, Y_Inputs)
ax3.plot_surface(X_GPGrid_Right, Y_GPGrid_Right, f_Right, cmap = 'cool')
ax3.set_title(r"Samples Functions from $\mathcal{GP}(0, k_{SE} \cdot k_{SE})$, $l = 2$")
ax3.set_xlabel(r"$x_1$")
ax3.set_ylabel(r"$\tilde{x}_1$")
ax3.set_zlabel(r"$f(\mathbf{x}, \tilde{\mathbf{x}})$", labelpad = -160)

plt.tight_layout()
plt.show()
